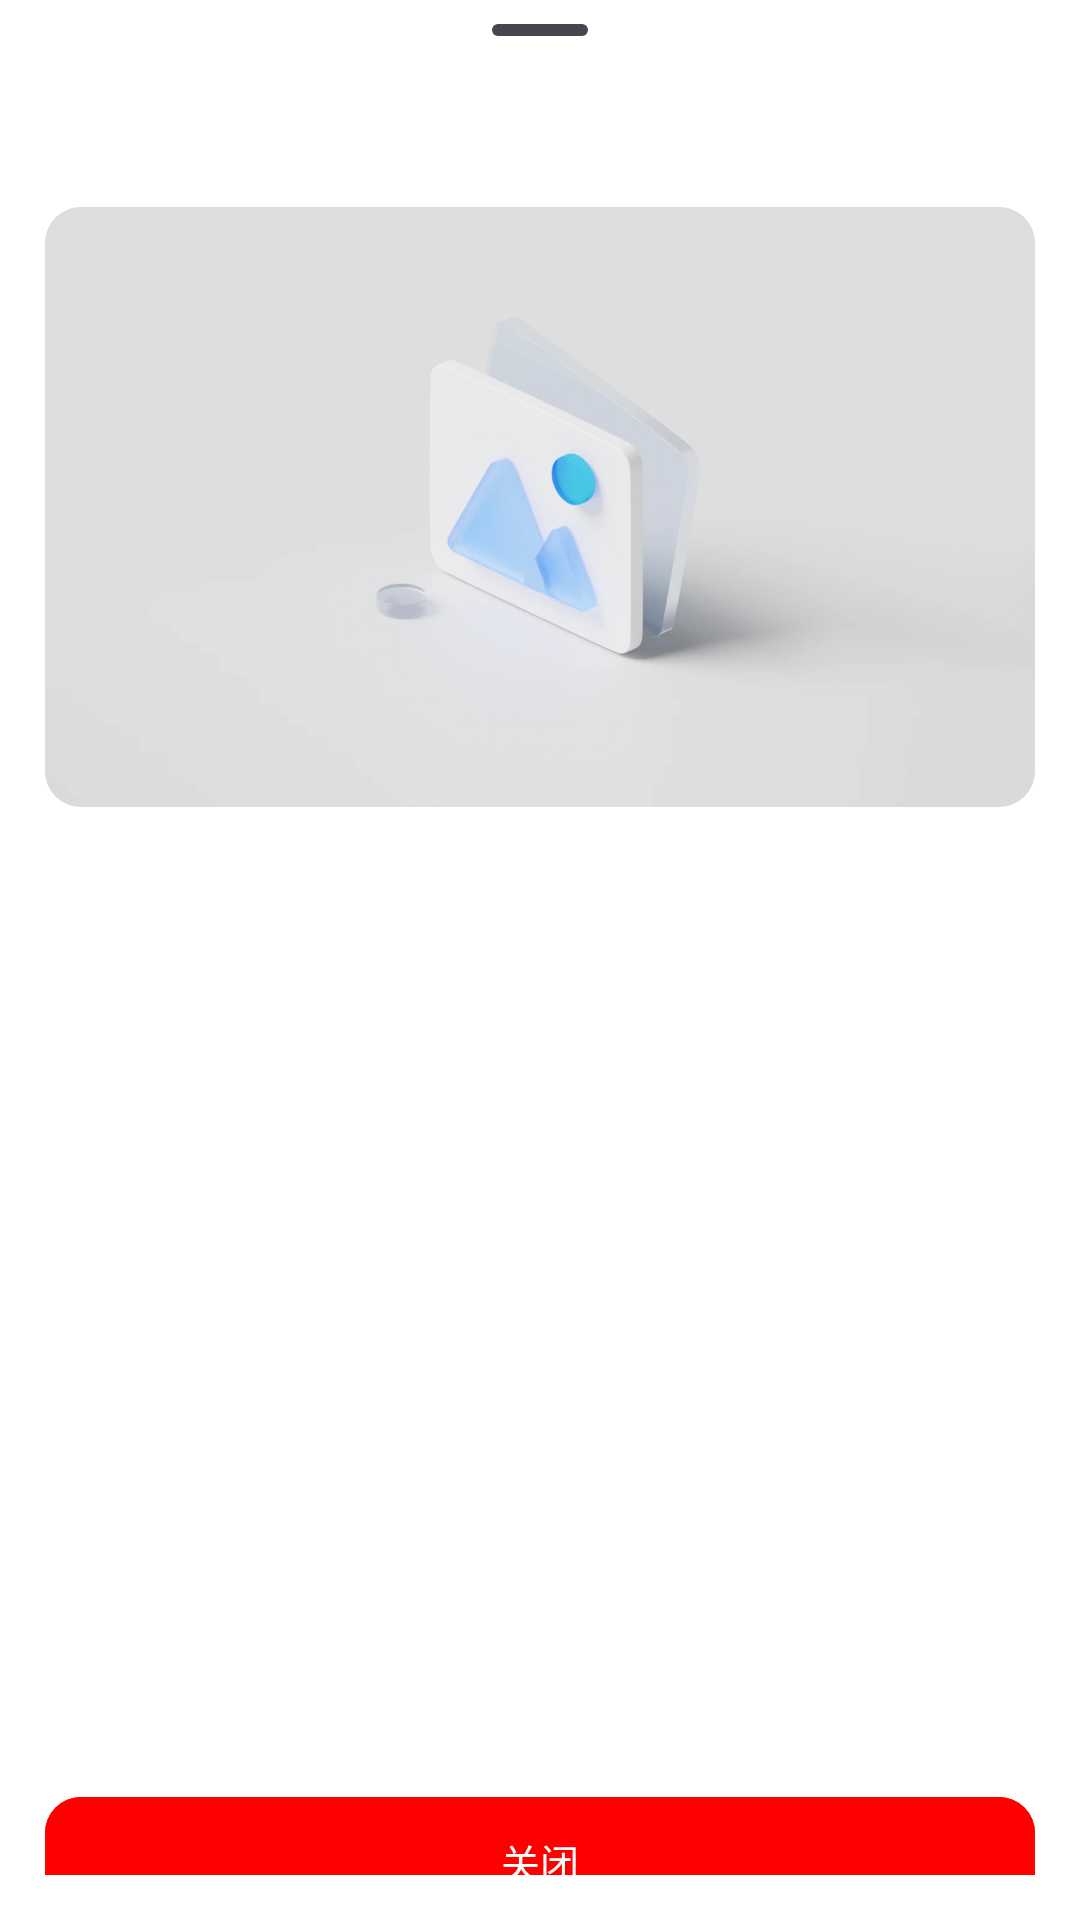

The Android layout XML behind this screen, and the referenced resources:
<!-- AndroidManifest.xml: application theme Theme.TubeSave -->
<!-- res/layout/download_view_layout.xml -->
<?xml version="1.0" encoding="utf-8"?>
<LinearLayout xmlns:android="http://schemas.android.com/apk/res/android"
    android:layout_width="match_parent"
    android:layout_height="wrap_content"
    xmlns:app="http://schemas.android.com/apk/res-auto"
    xmlns:tools="http://schemas.android.com/tools"
    android:orientation="vertical"
    android:paddingHorizontal="@dimen/edge_distance"
    android:paddingBottom="@dimen/edge_distance"
    android:background="@drawable/linear_card_background">

    <com.google.android.material.bottomsheet.BottomSheetDragHandleView
        android:id="@+id/drag_handle"
        android:layout_width="match_parent"
        android:layout_height="20dp"
        android:padding="0dp"/>

    <TextView
        android:id="@+id/text_info"
        android:layout_width="match_parent"
        android:layout_height="wrap_content"
        android:textAlignment="center"
        android:textSize="14sp"
        android:layout_marginVertical="@dimen/edge_distance" />

    <androidx.cardview.widget.CardView
        android:layout_width="match_parent"
        android:layout_height="wrap_content"
        android:backgroundTint="?attr/colorOnTertiary"
        app:cardCornerRadius="@dimen/corner_radius"
        app:cardElevation="0dp">

        <ImageView
            android:id="@+id/poster_info"
            android:layout_width="match_parent"
            android:layout_height="200dp"
            android:scaleType="centerCrop"
            android:src="@drawable/image_holder"
            tools:ignore="ContentDescription" />

    </androidx.cardview.widget.CardView>

    <ScrollView
        android:layout_width="match_parent"
        android:layout_height="300dp"
        android:layout_marginVertical="@dimen/edge_distance">

        <com.google.android.material.button.MaterialButtonToggleGroup
            android:id="@+id/button_group"
            android:layout_width="match_parent"
            android:layout_height="wrap_content"
            android:orientation="vertical" >

        </com.google.android.material.button.MaterialButtonToggleGroup>

    </ScrollView>

    <com.google.android.material.button.MaterialButton
        android:id="@+id/close"
        android:layout_width="match_parent"
        android:layout_height="43dp"
        android:text="@string/close"
        android:textSize="@dimen/text_size"
        android:backgroundTint="?attr/colorOnPrimary"
        android:textColor="@color/white"
        android:insetTop="0dp"
        android:insetBottom="0dp"
        android:paddingVertical="0dp"
        app:cornerRadius="@dimen/corner_radius" />

</LinearLayout>
<!-- resources referenced by this layout -->
<resources>
  <color name="white">#FFFFFF</color>
  <dimen name="corner_radius">12dp</dimen>
  <dimen name="edge_distance">15dp</dimen>
  <dimen name="text_size">13sp</dimen>
  <!-- drawable image_holder: png bitmap (drawable, 165043 bytes) -->
  <!-- drawable linear_card_background (drawable) -->
  <?xml version="1.0" encoding="utf-8"?>
  <shape xmlns:android="http://schemas.android.com/apk/res/android">
      <solid android:color="?attr/cardBackgroundColor" />
      <corners android:radius="@dimen/corner_radius" />
  </shape>
  <string name="close">关闭</string>
  <style name="Theme.TubeSave" parent="Base.Theme.TubeSave" />
  <style name="Base.Theme.TubeSave" parent="Theme.Material3.DayNight.NoActionBar">
          
          
  
          <item name="android:windowBackground">@color/background_color</item>
          <item name="android:windowDisablePreview">true</item>
  
          <item name="colorOnBackground">@color/background_color</item>
          <item name="colorPrimary">@color/text_color</item>
          <item name="colorOnSecondaryContainer">@color/text_color</item>
          <item name="colorOnPrimary">@color/brand_primary</item>
          <item name="colorOnTertiary">@color/text_grey</item>
          <item name="cardBackgroundColor">@color/card_background_color</item>
          <item name="colorOnSurface">@color/half_transparent_white</item>
          <item name="colorSurface">@color/half_transparent_black</item>
      </style>
  <color name="background_color">#FFFFFF</color>
  <color name="text_color">@color/black</color>
  <color name="brand_primary">#FF0000</color>
  <color name="text_grey">#E3E3E3</color>
  <color name="card_background_color">@color/white</color>
  <color name="half_transparent_white">#CCFFFFFF</color>
  <color name="half_transparent_black">#CC000000</color>
  <color name="black">#000000</color>
</resources>
